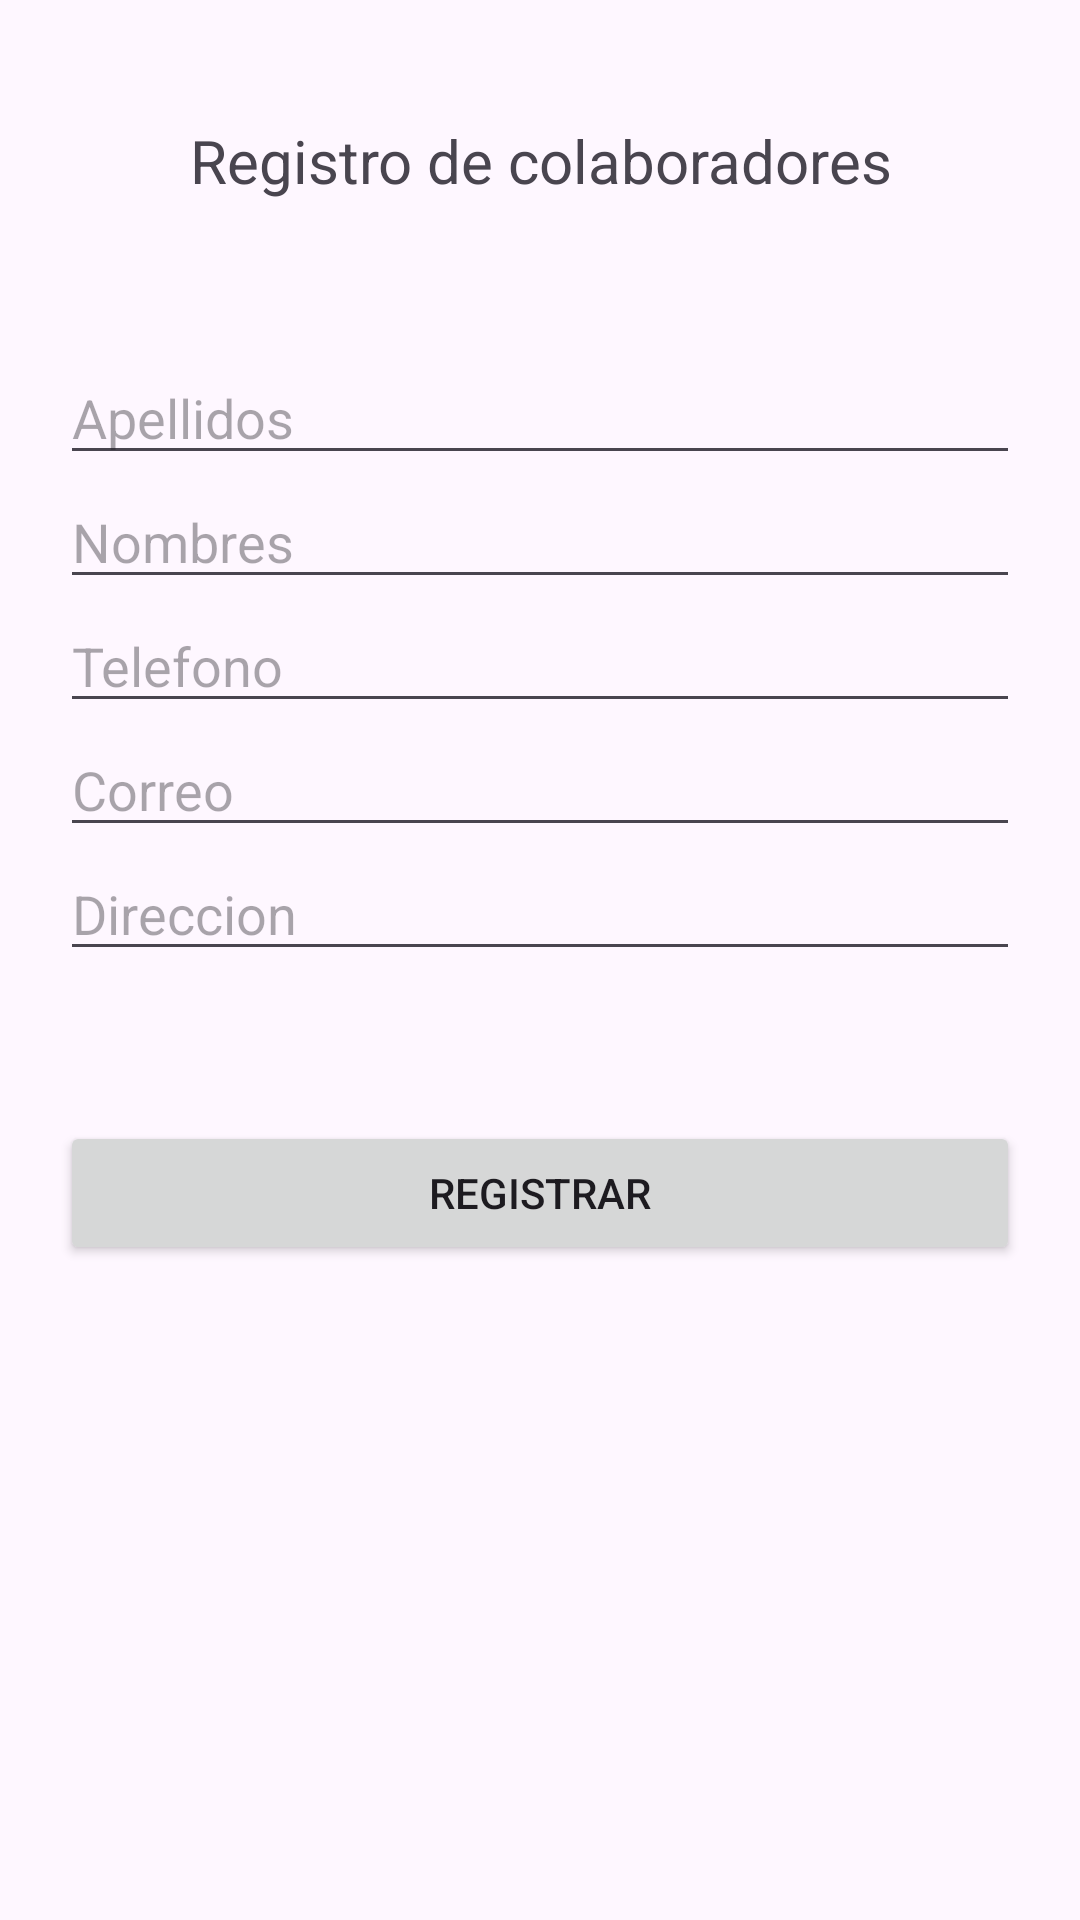

The Android layout XML behind this screen, and the referenced resources:
<!-- AndroidManifest.xml: application theme Theme.CrusWS -->
<!-- res/layout/activity_registrar.xml -->
<?xml version="1.0" encoding="utf-8"?>
<LinearLayout xmlns:android="http://schemas.android.com/apk/res/android"
    xmlns:app="http://schemas.android.com/apk/res-auto"
    xmlns:tools="http://schemas.android.com/tools"
    android:layout_width="match_parent"
    android:layout_height="match_parent"
    android:orientation="vertical"
    android:padding="20dp"
    tools:context=".Registrar">

    <TextView
        android:text="Registro de colaboradores"
        android:textSize="20dp"
        android:layout_marginTop="20dp"
        android:textAlignment="center"
        android:layout_marginBottom="50dp"
        android:layout_width="match_parent"
        android:layout_height="wrap_content"
        />

    <EditText
        android:id="@+id/etApellidos"
        android:hint="Apellidos"
        android:layout_width="match_parent"
        android:layout_height="wrap_content" />

    <EditText
        android:id="@+id/etNombres"
        android:hint="Nombres"
        android:layout_width="match_parent"
        android:layout_height="wrap_content" />

    <EditText
        android:id="@+id/etTelefono"
        android:hint="Telefono"
        android:inputType="phone"
        android:layout_width="match_parent"
        android:layout_height="wrap_content" />

    <EditText
        android:id="@+id/etCorreo"
        android:hint="Correo"
        android:inputType="textEmailAddress"
        android:layout_width="match_parent"
        android:layout_height="wrap_content" />

    <EditText
        android:id="@+id/etDireccion"
        android:hint="Direccion"
        android:layout_width="match_parent"
        android:layout_height="wrap_content" />

    <Button
        android:id="@+id/btRegistrar"
        android:text="Registrar"
        android:layout_marginTop="50dp"
        android:layout_width="match_parent"
        android:layout_height="wrap_content"/>

</LinearLayout>
<!-- resources referenced by this layout -->
<resources>
  <style name="Theme.CrusWS" parent="Base.Theme.CrusWS" />
  <style name="Base.Theme.CrusWS" parent="Theme.Material3.DayNight.NoActionBar">
          
          
      </style>
</resources>
